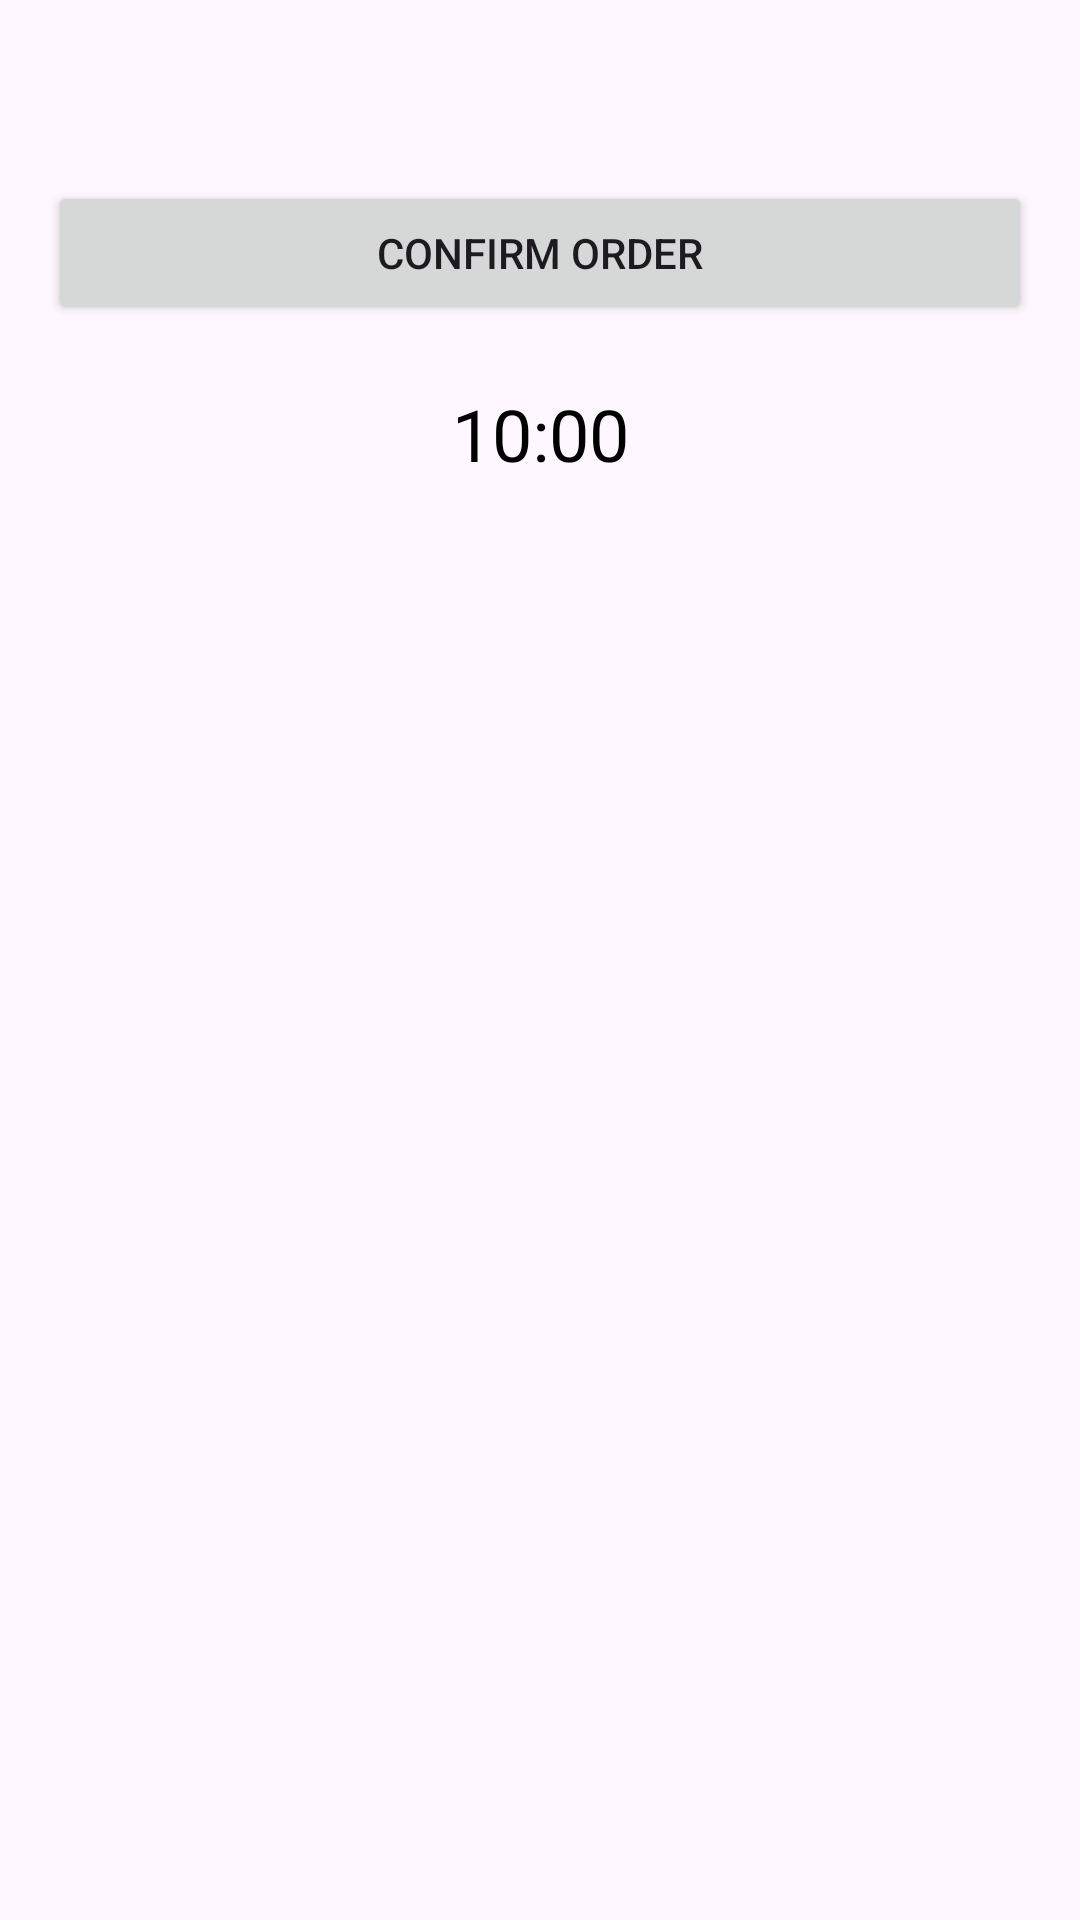

This screen was rendered from an Android layout file. Write that file and the resources it references.
<!-- AndroidManifest.xml: application theme Theme.Resturent -->
<!-- res/layout/activity_food_item_detail.xml -->
<LinearLayout xmlns:android="http://schemas.android.com/apk/res/android"
    android:layout_width="match_parent"
    android:layout_height="match_parent"
    android:orientation="vertical"
    android:padding="16dp">

    <TextView
        android:id="@+id/orderDetailsTextView"
        android:layout_width="match_parent"
        android:layout_height="wrap_content"
        android:textSize="18sp" />

    <Button
        android:id="@+id/confirmOrderButton"
        android:layout_width="match_parent"
        android:layout_height="wrap_content"
        android:text="Confirm Order"
        android:layout_marginTop="20dp" />
    <TextView
        android:id="@+id/timerTextView"
        android:layout_width="match_parent"
        android:layout_height="wrap_content"
        android:text="10:00"
        android:textSize="24sp"
        android:textColor="#000000"
        android:gravity="center"
        android:layout_marginTop="20dp"
        android:layout_marginBottom="20dp"/>
</LinearLayout>
<!-- resources referenced by this layout -->
<resources>
  <style name="Theme.Resturent" parent="Base.Theme.Resturent" />
  <style name="Base.Theme.Resturent" parent="Theme.Material3.DayNight.NoActionBar">
          
          
      </style>
</resources>
